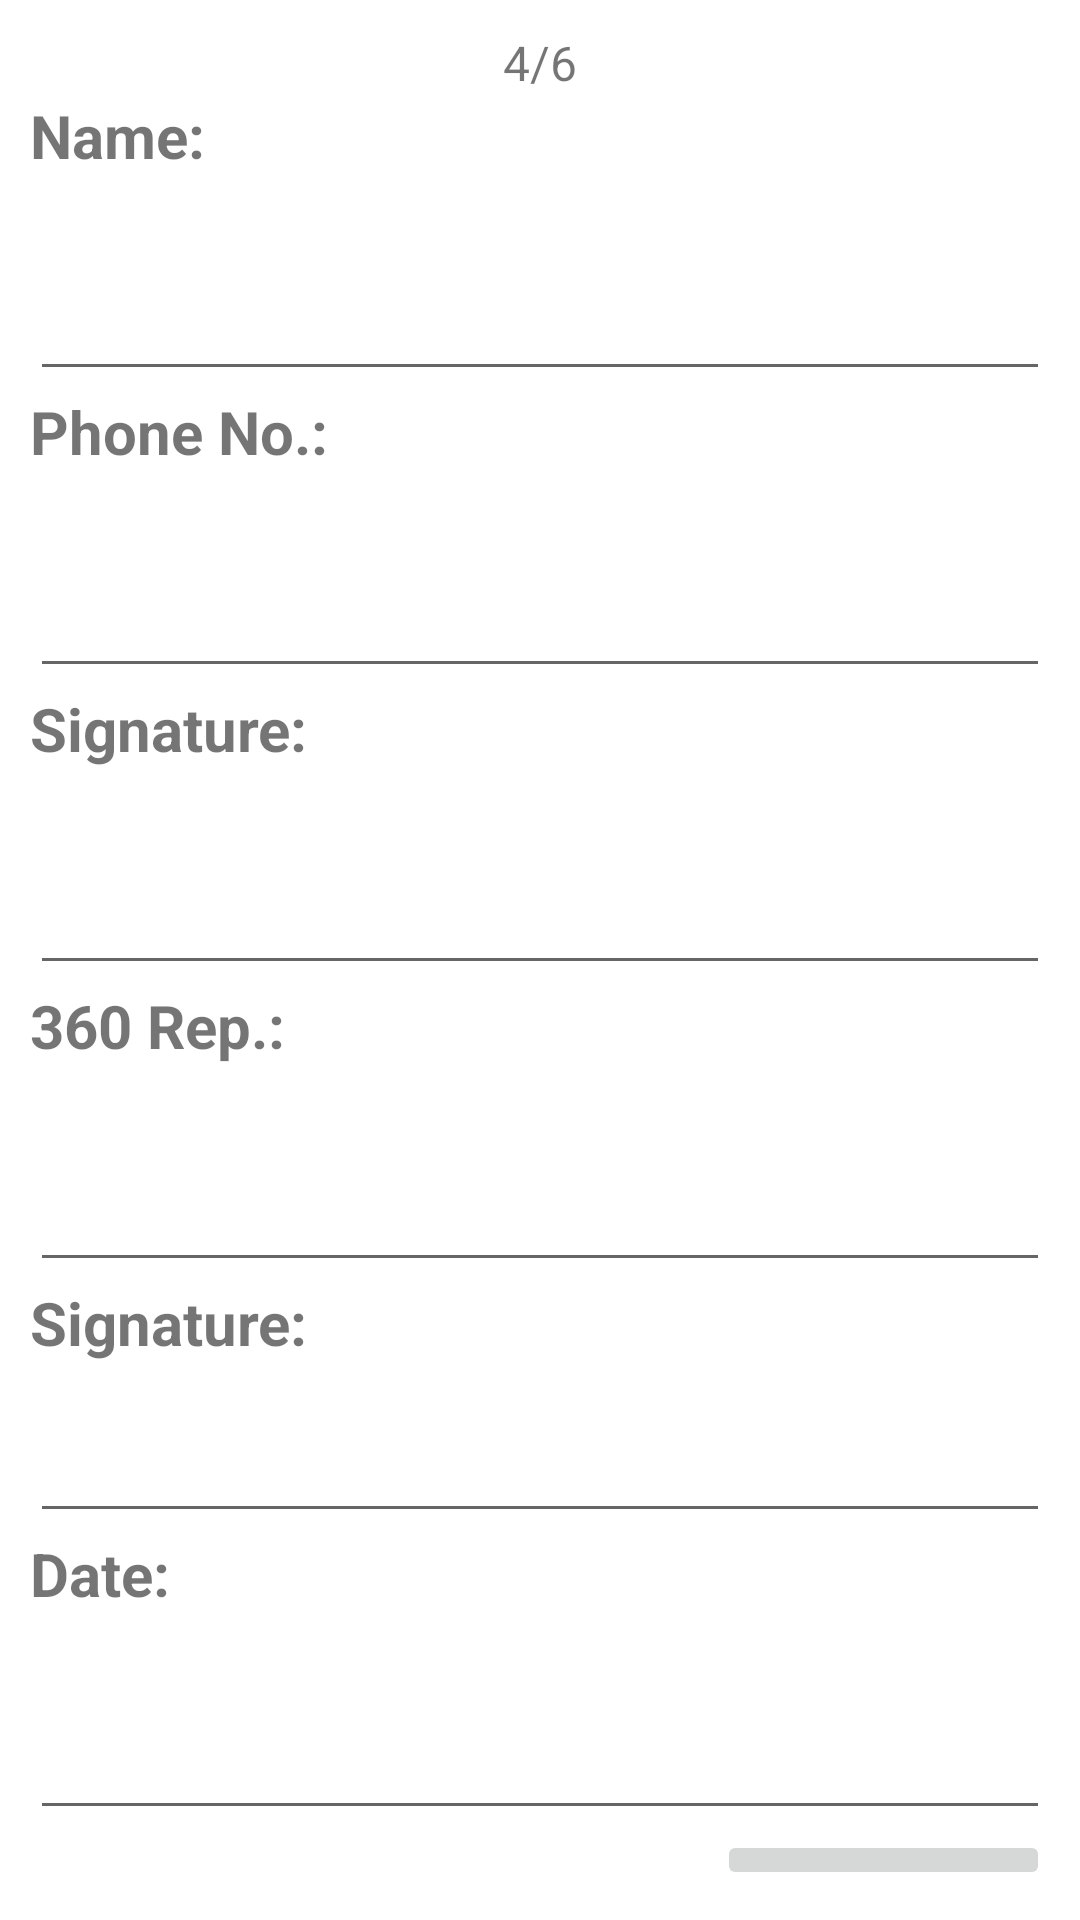

Android layout source for this screen:
<!-- AndroidManifest.xml: application theme Theme.360APP -->
<!-- res/layout/activity_orientation_next.xml -->
<?xml version="1.0" encoding="utf-8"?>
<androidx.constraintlayout.widget.ConstraintLayout xmlns:android="http://schemas.android.com/apk/res/android"
    xmlns:app="http://schemas.android.com/apk/res-auto"
    xmlns:tools="http://schemas.android.com/tools"
    android:layout_width="match_parent"
    android:layout_height="match_parent"
    tools:context=".Orientation_next">

    <LinearLayout
        android:layout_width="match_parent"
        android:layout_height="match_parent"
        android:layout_margin="10dp"
        android:orientation="vertical">

        <TextView
            android:id="@+id/textView13"
            android:layout_width="match_parent"
            android:layout_height="wrap_content"
            android:textAlignment="center"
            android:textSize="16sp"
            android:text="4/6" />

        <TextView
                android:id="@+id/textView_NameLabel"
                android:layout_width="match_parent"
                android:layout_height="wrap_content"
                android:text="Name:"
                android:layout_weight="1"
                android:textSize="20sp"
                android:textStyle="bold" />

            <EditText
            android:id="@+id/editText_Name"
            android:layout_width="match_parent"
            android:layout_height="wrap_content"
            android:layout_weight="1"
            android:ems="10"
            android:inputType="textPersonName" />


        <TextView
            android:id="@+id/textView_PhoneLabel"
            android:layout_width="match_parent"
            android:layout_height="wrap_content"
            android:layout_weight="1"
            android:text="Phone No.:"
            android:textSize="20sp"
            android:textStyle="bold" />

        <EditText
            android:id="@+id/editTextPhone"
            android:layout_width="match_parent"
            android:layout_height="wrap_content"
            android:layout_weight="1"
            android:ems="10"
            android:inputType="phone" />

        <TextView
            android:id="@+id/textView_SignatureLabel"
            android:layout_width="match_parent"
            android:layout_height="wrap_content"
            android:layout_weight="1"
            android:text="Signature:"
            android:textSize="20sp"
            android:textStyle="bold" />

        <EditText
            android:id="@+id/editTextTextPersonName2"
            android:layout_width="match_parent"
            android:layout_height="wrap_content"
            android:layout_weight="1"
            android:ems="10"
            android:inputType="textPersonName" />

        <TextView
            android:id="@+id/textView_360RepLabel"
            android:layout_width="match_parent"
            android:layout_height="wrap_content"
            android:layout_weight="1"
            android:text="360 Rep.:"
            android:textSize="20sp"
            android:textStyle="bold" />

        <EditText
            android:id="@+id/editText_360Rep"
            android:layout_width="match_parent"
            android:layout_height="wrap_content"
            android:layout_weight="1"
            android:ems="10"
            android:inputType="text" />

        <TextView
            android:id="@+id/textView_SignatureLabel2"
            android:layout_width="match_parent"
            android:layout_height="wrap_content"
            android:text="Signature:"
            android:textSize="20sp"
            android:textStyle="bold" />

        <EditText
            android:id="@+id/editTextTextPersonName3"
            android:layout_width="match_parent"
            android:layout_height="wrap_content"
            android:layout_weight="1"
            android:ems="10"
            android:inputType="textPersonName" />


        <TextView
            android:id="@+id/textView_DateLabel"
            android:layout_width="match_parent"
            android:layout_height="wrap_content"
            android:layout_weight="1"
            android:text="Date:"
            android:textSize="20sp"
            android:textStyle="bold" />

        <EditText
            android:id="@+id/editTextDate"
            android:layout_width="match_parent"
            android:layout_height="wrap_content"
            android:layout_weight="1"
            android:ems="10"
            android:inputType="date" />


        <ImageButton
            android:id="@+id/imageBtn_OrientationNextNext"
            android:layout_width="wrap_content"
            android:layout_height="wrap_content"
            android:layout_gravity="bottom|right"
            android:minWidth="111dp"
            android:onClick="goToOrientationNextNext"
            android:src="@drawable/ic_action_next" />
    </LinearLayout>
</androidx.constraintlayout.widget.ConstraintLayout>
<!-- resources referenced by this layout -->
<resources>
  <style name="Theme.360APP" parent="Theme.MaterialComponents.DayNight.DarkActionBar">
          
          <item name="colorPrimary">@color/main_blue</item>
          <item name="colorPrimaryVariant">@color/main_blue</item>
          <item name="colorOnPrimary">@color/white</item>
          
          <item name="colorSecondary">@color/light_blue</item>
          <item name="colorSecondaryVariant">@color/secondary_blue</item>
          <item name="colorOnSecondary">@color/secondary_blue</item>
          
          <item name="android:statusBarColor">?attr/colorPrimaryVariant</item>
          
      </style>
  <color name="main_blue">#1E2A47</color>
  <color name="white">#FFFFFFFF</color>
  <color name="light_blue">#53C1E9</color>
  <color name="secondary_blue">#002A73</color>
</resources>
